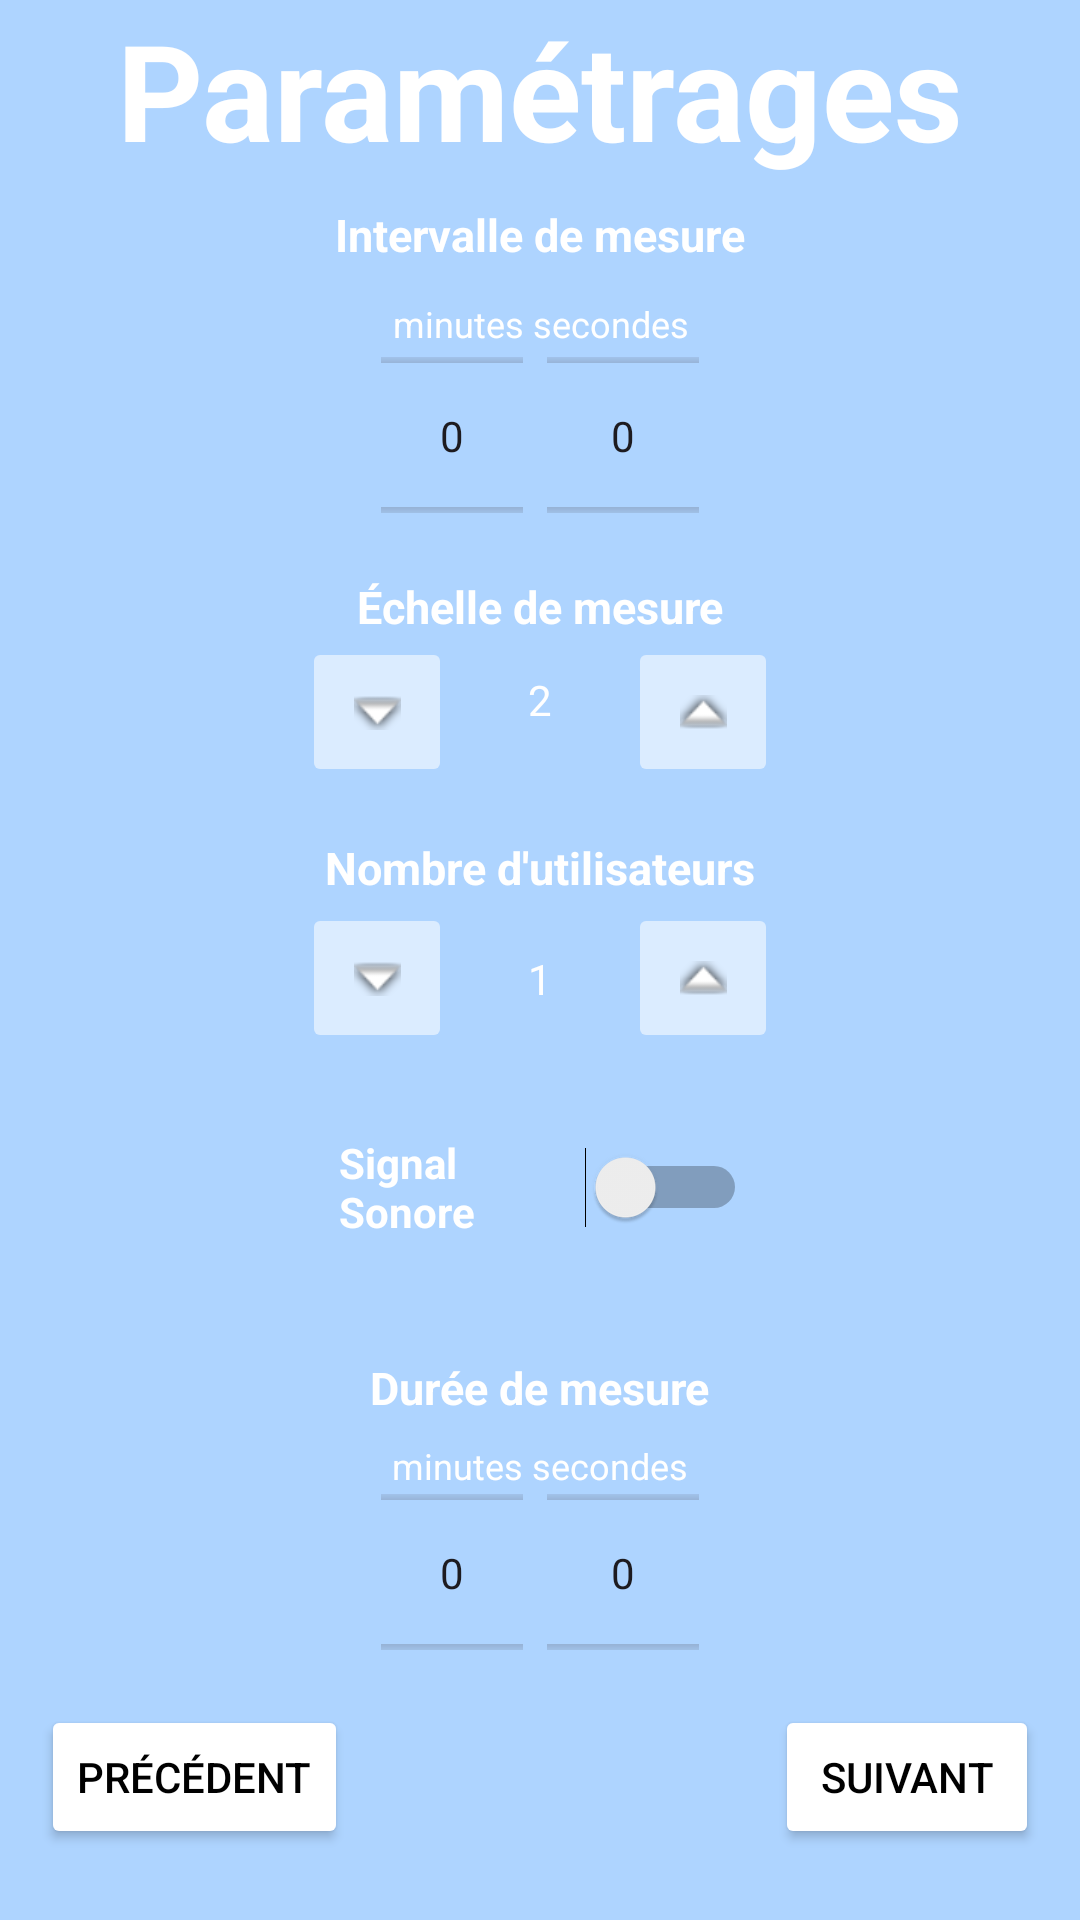

The Android layout XML behind this screen, and the referenced resources:
<!-- AndroidManifest.xml: application theme Theme.ApplicationISA -->
<!-- res/layout/activity_parametres_mesure.xml -->
<?xml version="1.0" encoding="utf-8"?>
<androidx.constraintlayout.widget.ConstraintLayout xmlns:android="http://schemas.android.com/apk/res/android"
    xmlns:app="http://schemas.android.com/apk/res-auto"
    xmlns:tools="http://schemas.android.com/tools"
    android:layout_width="match_parent"
    android:layout_height="match_parent"
    android:background="@drawable/background_color"
    tools:context=".activity.ParametresMesureActivity">


    <TextView
        android:id="@+id/texte_minutes_secondes"
        android:layout_width="wrap_content"
        android:layout_height="wrap_content"
        android:text="@string/minutes_secondes"
        android:textColor="@color/white"
        android:textSize="0.08in"
        app:layout_constraintBottom_toBottomOf="parent"
        app:layout_constraintEnd_toEndOf="parent"
        app:layout_constraintHorizontal_bias="0.501"
        app:layout_constraintStart_toStartOf="parent"
        app:layout_constraintTop_toTopOf="parent"
        app:layout_constraintVertical_bias="0.16000003" />


    <LinearLayout
        android:id="@+id/intervalleLayout"
        android:layout_width="106dp"
        android:layout_height="57dp"
        android:orientation="horizontal"
        app:layout_constraintBottom_toBottomOf="parent"
        app:layout_constraintEnd_toEndOf="parent"
        app:layout_constraintStart_toStartOf="parent"
        app:layout_constraintTop_toTopOf="parent"
        app:layout_constraintVertical_bias="0.19999999">

        <NumberPicker
            android:id="@+id/minutes"
            android:layout_width="0dp"
            android:layout_height="match_parent"
            android:layout_gravity="center_horizontal"
            android:layout_marginEnd="4dp"
            android:layout_weight="1" />

        <NumberPicker
            android:id="@+id/secondes"
            android:layout_width="3dp"
            android:layout_height="match_parent"
            android:layout_gravity="center_horizontal"
            android:layout_marginStart="4dp"
            android:layout_weight="1" />

    </LinearLayout>


    <ImageButton
        android:id="@+id/baisseEchelle"
        android:layout_width="50dp"
        android:layout_height="50dp"
        android:backgroundTint="@color/phantomwhite"
        android:contentDescription="Bouton qui décrémente l'echelle"
        android:src="@android:drawable/arrow_down_float"
        app:layout_constraintBottom_toBottomOf="parent"
        app:layout_constraintEnd_toStartOf="@+id/valeurEchelle"
        app:layout_constraintHorizontal_bias="0.8"
        app:layout_constraintStart_toStartOf="parent"
        app:layout_constraintTop_toTopOf="parent"
        app:layout_constraintVertical_bias="0.36" />


    <TextView
        android:id="@+id/valeurEchelle"
        android:layout_width="wrap_content"
        android:layout_height="wrap_content"
        android:text="2"
        android:textColor="#FFFFFF"
        app:layout_constraintBottom_toBottomOf="parent"
        app:layout_constraintEnd_toEndOf="parent"
        app:layout_constraintStart_toStartOf="parent"
        app:layout_constraintTop_toTopOf="parent"
        app:layout_constraintVertical_bias="0.36" />

    <ImageButton
        android:id="@+id/augmentEchelle"
        android:layout_width="50dp"
        android:layout_height="50dp"
        android:backgroundTint="@color/phantomwhite"
        android:contentDescription="Bouton qui incrémente l'échelle"
        android:src="@android:drawable/arrow_up_float"
        app:layout_constraintBottom_toBottomOf="parent"
        app:layout_constraintEnd_toEndOf="parent"
        app:layout_constraintHorizontal_bias="0.2"
        app:layout_constraintStart_toEndOf="@+id/valeurEchelle"
        app:layout_constraintTop_toTopOf="parent"
        app:layout_constraintVertical_bias="0.36" />

    <Switch
        android:id="@+id/switchSonore"
        android:layout_width="136dp"
        android:layout_height="100dp"
        android:text="@string/signal_sonore"
        android:textColor="@color/white"
        android:textStyle="bold"
        app:layout_constraintBottom_toBottomOf="parent"
        app:layout_constraintEnd_toEndOf="parent"
        app:layout_constraintHorizontal_bias="0.505"
        app:layout_constraintStart_toStartOf="parent"
        app:layout_constraintTop_toTopOf="parent"
        app:layout_constraintVertical_bias="0.64" />

    <ImageButton
        android:id="@+id/augmentUti"
        android:layout_width="50dp"
        android:layout_height="50dp"
        android:backgroundTint="@color/phantomwhite"
        android:contentDescription="Bouton qui incrémente le nombre d'utilisateur"
        android:src="@android:drawable/arrow_up_float"
        app:layout_constraintBottom_toBottomOf="parent"
        app:layout_constraintEnd_toEndOf="parent"
        app:layout_constraintHorizontal_bias="0.2"
        app:layout_constraintStart_toEndOf="@+id/valeurNombreUti"
        app:layout_constraintTop_toTopOf="parent"
        app:layout_constraintVertical_bias="0.51" />

    <TextView
        android:id="@+id/valeurNombreUti"
        android:layout_width="wrap_content"
        android:layout_height="wrap_content"
        android:text="1"
        android:textColor="#FFFFFF"
        app:layout_constraintBottom_toBottomOf="parent"
        app:layout_constraintEnd_toEndOf="parent"
        app:layout_constraintStart_toStartOf="parent"
        app:layout_constraintTop_toTopOf="parent"
        app:layout_constraintVertical_bias="0.51" />


    <ImageButton
        android:id="@+id/baisseUti"
        android:layout_width="50dp"
        android:layout_height="50dp"
        android:backgroundTint="@color/phantomwhite"
        android:contentDescription="Bouton qui décrémente le nombre d'utilisateur"
        android:src="@android:drawable/arrow_down_float"
        app:layout_constraintBottom_toBottomOf="parent"
        app:layout_constraintEnd_toStartOf="@+id/valeurNombreUti"
        app:layout_constraintHorizontal_bias="0.8"
        app:layout_constraintStart_toStartOf="parent"
        app:layout_constraintTop_toTopOf="parent"
        app:layout_constraintVertical_bias="0.51" />

    <TextView
        android:id="@+id/nombreUtilisateurs"
        android:layout_width="wrap_content"
        android:layout_height="wrap_content"
        android:text="@string/nombreUtilisateurs"
        android:textColor="@color/white"
        android:textSize="0.1in"
        android:textStyle="bold"
        app:layout_constraintBottom_toBottomOf="parent"
        app:layout_constraintEnd_toEndOf="parent"
        app:layout_constraintStart_toStartOf="parent"
        app:layout_constraintTop_toTopOf="parent"
        app:layout_constraintVertical_bias="0.45" />

    <TextView
        android:id="@+id/parametrage"
        android:layout_width="wrap_content"
        android:layout_height="wrap_content"
        android:text="@string/texte_parametrage"
        android:textColor="@color/white"
        android:textSize="0.3in"
        android:textStyle="bold"
        app:layout_constraintBottom_toBottomOf="parent"
        app:layout_constraintEnd_toEndOf="parent"
        app:layout_constraintStart_toStartOf="parent"
        app:layout_constraintTop_toTopOf="parent"
        app:layout_constraintVertical_bias="0.0" />

    <TextView
        android:id="@+id/echelleDeMesure"
        android:layout_width="wrap_content"
        android:layout_height="wrap_content"
        android:text="@string/echelle_mesure"
        android:textColor="@color/white"
        android:textSize="0.1in"
        android:textStyle="bold"
        app:layout_constraintBottom_toBottomOf="parent"
        app:layout_constraintEnd_toEndOf="parent"
        app:layout_constraintStart_toStartOf="parent"
        app:layout_constraintTop_toTopOf="parent"
        app:layout_constraintVertical_bias="0.31" />

    <TextView
        android:id="@+id/intervalleMesure"
        android:layout_width="wrap_content"
        android:layout_height="wrap_content"
        android:text="@string/intervalle_mesures_texte"
        android:textColor="@color/white"
        android:textSize="0.1in"
        android:textStyle="bold"
        app:layout_constraintBottom_toBottomOf="parent"
        app:layout_constraintEnd_toEndOf="parent"
        app:layout_constraintStart_toStartOf="parent"
        app:layout_constraintTop_toTopOf="parent"
        app:layout_constraintVertical_bias="0.110000014" />

    <Button
        android:id="@+id/boutonSuivant"
        android:layout_width="wrap_content"
        android:layout_height="wrap_content"
        android:backgroundTint="@color/white"
        android:text="@string/bouton_suivant"
        android:textColor="@color/black"
        app:layout_constraintBottom_toBottomOf="parent"
        app:layout_constraintEnd_toEndOf="parent"
        app:layout_constraintHorizontal_bias="0.95"
        app:layout_constraintStart_toStartOf="parent"
        app:layout_constraintTop_toTopOf="parent"
        app:layout_constraintVertical_bias="0.96" />

    <Button
        android:id="@+id/boutonPrecedant"
        android:layout_width="wrap_content"
        android:layout_height="wrap_content"
        android:backgroundTint="@color/white"
        android:text="Précédent"
        android:textColor="@color/black"
        app:layout_constraintBottom_toBottomOf="parent"
        app:layout_constraintEnd_toEndOf="parent"
        app:layout_constraintHorizontal_bias="0.053"
        app:layout_constraintStart_toStartOf="parent"
        app:layout_constraintTop_toTopOf="parent"
        app:layout_constraintVertical_bias="0.96" />

    <TextView
        android:id="@+id/DureeMesure"
        android:layout_width="wrap_content"
        android:layout_height="wrap_content"
        android:text="@string/DureeMesure"
        android:textColor="@color/white"
        android:textSize="0.1in"
        android:textStyle="bold"
        app:layout_constraintBottom_toBottomOf="parent"
        app:layout_constraintEnd_toEndOf="parent"
        app:layout_constraintStart_toStartOf="parent"
        app:layout_constraintTop_toTopOf="parent"
        app:layout_constraintVertical_bias="0.73" />

    <TextView
        android:id="@+id/texte_minutes_secondes2"
        android:layout_width="wrap_content"
        android:layout_height="wrap_content"
        android:text="@string/minutes_secondes"
        android:textColor="@color/white"
        android:textSize="0.08in"
        app:layout_constraintBottom_toBottomOf="parent"
        app:layout_constraintEnd_toEndOf="parent"
        app:layout_constraintStart_toStartOf="parent"
        app:layout_constraintTop_toTopOf="parent"
        app:layout_constraintVertical_bias="0.77" />

    <LinearLayout
        android:id="@+id/intervalle2Layout"
        android:layout_width="106dp"
        android:layout_height="57dp"
        android:orientation="horizontal"
        app:layout_constraintBottom_toBottomOf="parent"
        app:layout_constraintEnd_toEndOf="parent"
        app:layout_constraintStart_toStartOf="parent"
        app:layout_constraintTop_toTopOf="parent"
        app:layout_constraintVertical_bias="0.85">

        <NumberPicker
            android:id="@+id/minutes2"
            android:layout_width="0dp"
            android:layout_height="match_parent"
            android:layout_gravity="center_horizontal"
            android:layout_marginEnd="4dp"
            android:layout_weight="1" />

        <NumberPicker
            android:id="@+id/secondes2"
            android:layout_width="3dp"
            android:layout_height="match_parent"
            android:layout_gravity="center_horizontal"
            android:layout_marginStart="4dp"
            android:layout_weight="1" />

    </LinearLayout>


</androidx.constraintlayout.widget.ConstraintLayout>
<!-- resources referenced by this layout -->
<resources>
  <color name="black">#FF000000</color>
  <color name="phantomwhite">#8FFFFFFF</color>
  <color name="white">#FFFFFFFF</color>
  <!-- drawable background_color (drawable) -->
  <?xml version="1.0" encoding="utf-8"?>
  <shape xmlns:android="http://schemas.android.com/apk/res/android">
      <solid android:color="#AED4FF" />
  </shape>
  <string name="DureeMesure">Durée de mesure</string>
  <string name="bouton_suivant">Suivant</string>
  <string name="echelle_mesure">Échelle de mesure</string>
  <string name="intervalle_mesures_texte">Intervalle de mesure</string>
  <string name="minutes_secondes">minutes secondes</string>
  <string name="nombreUtilisateurs">Nombre d\'utilisateurs</string>
  <string name="signal_sonore">Signal Sonore</string>
  <string name="texte_parametrage">Paramétrages</string>
  <style name="Theme.ApplicationISA" parent="Base.Theme.ApplicationISA" />
  <style name="Base.Theme.ApplicationISA" parent="Theme.Material3.DayNight.NoActionBar">
          
          
      </style>
</resources>
